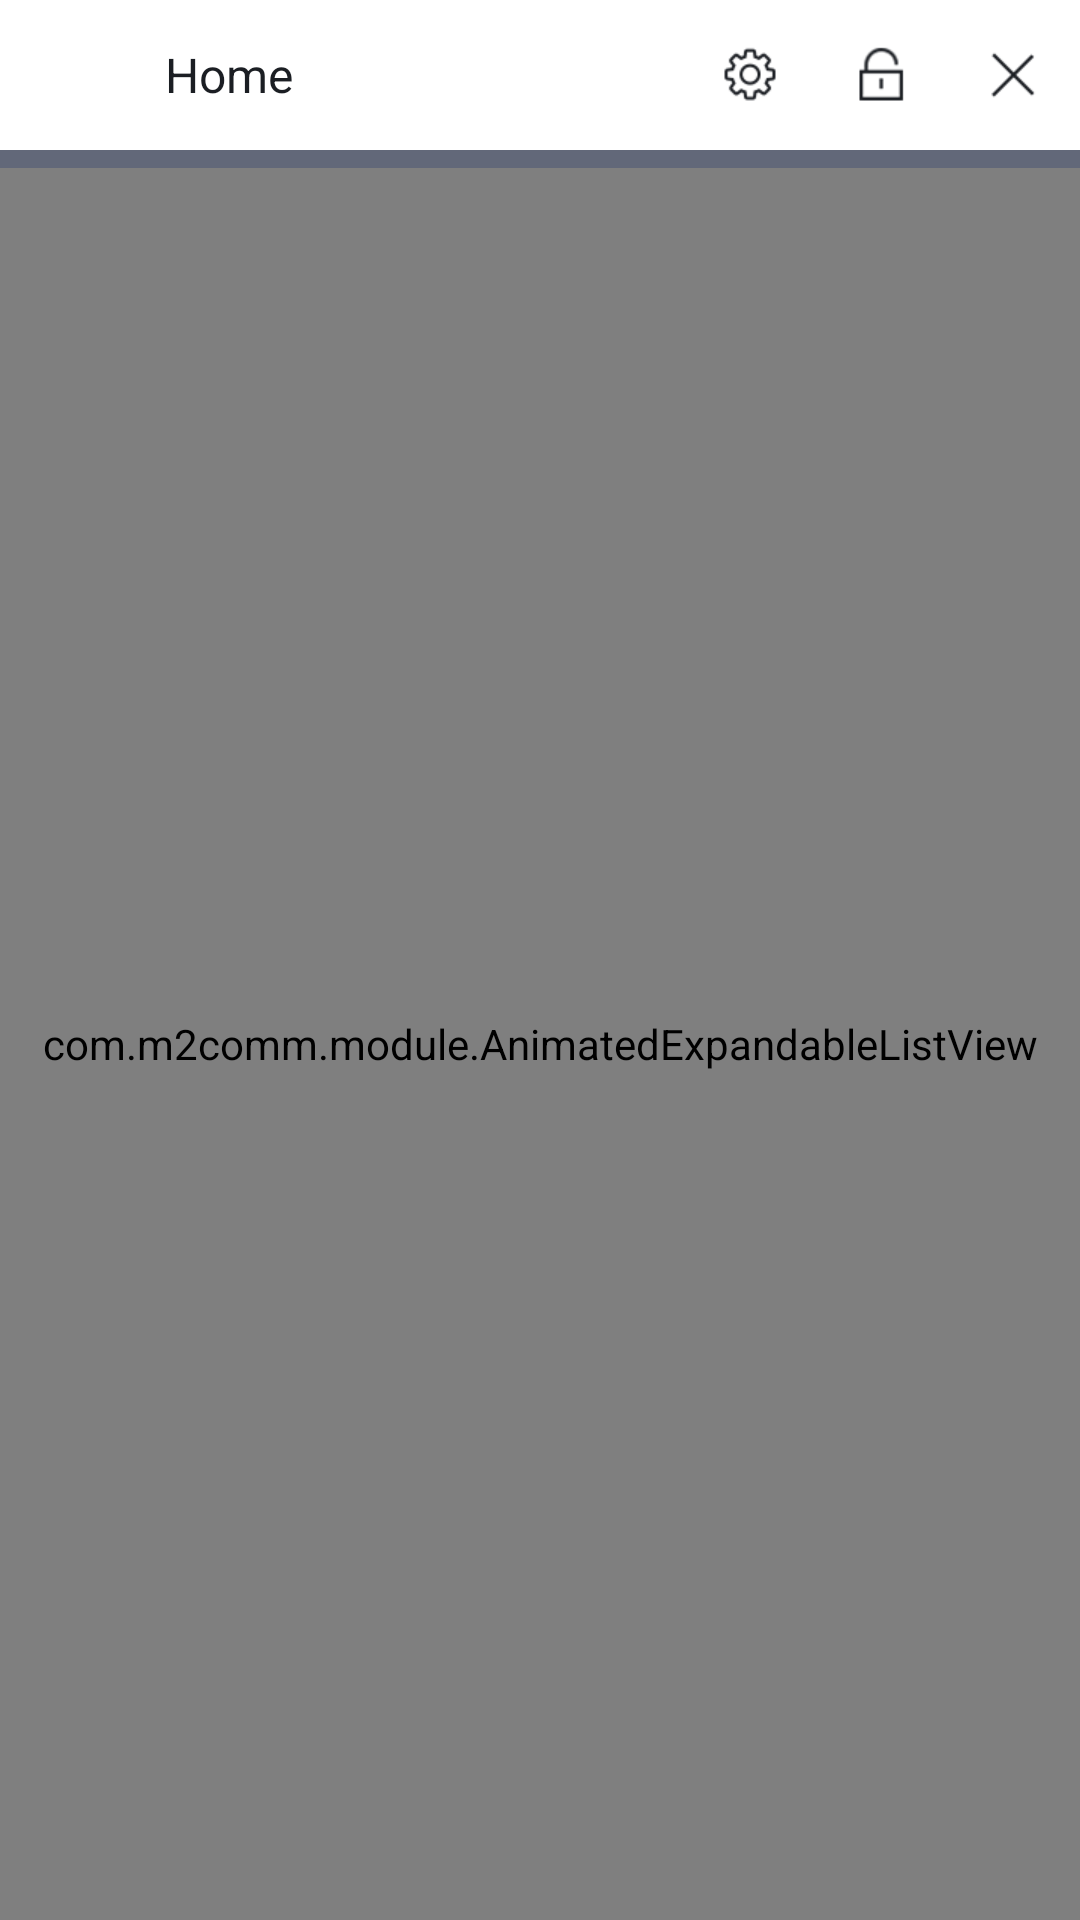

Write the Android layout XML for this screen, with the resource values it uses.
<!-- AndroidManifest.xml: application theme AppTheme -->
<!-- res/layout/activity_sidemenu.xml -->
<LinearLayout
    xmlns:android="http://schemas.android.com/apk/res/android"
    xmlns:tools="http://schemas.android.com/tools"
    android:layout_width="fill_parent"
    android:layout_height="fill_parent"
    android:orientation="vertical" >

        <LinearLayout
            android:layout_gravity="center_vertical"
            android:gravity="center_vertical"
            android:orientation="horizontal"
            android:layout_width="match_parent"
            android:background="#ffffff"
            android:layout_height="50dp">
            <ImageView
                android:src="@drawable/ic_home"
                android:id="@+id/home"
                android:layout_margin="5dp"
                android:orientation="vertical"
                android:layout_width="40dp"
                android:layout_height="40dp">
            </ImageView>

            <TextView
                android:textSize="16dp"
                android:textColor="#1b1e23"
                android:text="Home"
                android:id="@+id/home2"
                android:layout_margin="5dp"
                android:orientation="vertical"
                android:layout_width="wrap_content"
                android:layout_height="wrap_content">
            </TextView>

            <LinearLayout
                android:layout_weight="1"
                android:layout_width="1dp"
                android:layout_height="match_parent"></LinearLayout>

            <ImageView
                android:src="@drawable/btn_set"
                android:id="@+id/setting"
                android:layout_margin="5dp"
                android:orientation="vertical"
                android:layout_width="34dp"
                android:layout_height="34dp">
            </ImageView>
            <ImageView
                android:src="@drawable/btn_logout"
                android:id="@+id/login"
                android:layout_margin="5dp"
                android:orientation="vertical"
                android:layout_width="34dp"
                android:layout_height="34dp">
            </ImageView>
            <ImageView
                android:src="@drawable/btn_x"
                android:id="@+id/close"
                android:layout_margin="5dp"
                android:orientation="vertical"
                android:layout_width="34dp"
                android:layout_height="34dp">
            </ImageView>
        </LinearLayout>

    <LinearLayout
        android:background="#626879"
        android:layout_width="match_parent"
        android:layout_height="6dp"></LinearLayout>


        <com.m2comm.module.AnimatedExpandableListView
            android:background="#ffffff"
            android:divider="#d6d6d6"
            android:dividerHeight="1dp"
            android:childDivider="#f4f4f4"
            android:groupIndicator="@null"
            android:id="@+id/menu_list"
            android:layout_weight="1"
            android:layout_width="match_parent"
            android:layout_height="1dp">
        </com.m2comm.module.AnimatedExpandableListView>



</LinearLayout>
<!-- resources referenced by this layout -->
<resources>
  <!-- drawable btn_logout: png bitmap (drawable, 785 bytes) -->
  <!-- drawable btn_set: png bitmap (drawable, 1434 bytes) -->
  <!-- drawable btn_x: png bitmap (drawable, 565 bytes) -->
  <style name="AppTheme" parent="Theme.AppCompat.Light.NoActionBar">
          
          <item name="colorPrimary">@color/colorPrimary</item>
          <item name="colorPrimaryDark">@color/colorPrimaryDark</item>
          <item name="colorAccent">@color/colorAccent</item>
          <item name="android:windowNoTitle">true</item>
      </style>
  <color name="colorPrimary">#3F51B5</color>
  <color name="colorPrimaryDark">#303F9F</color>
  <color name="colorAccent">#FF4081</color>
</resources>
